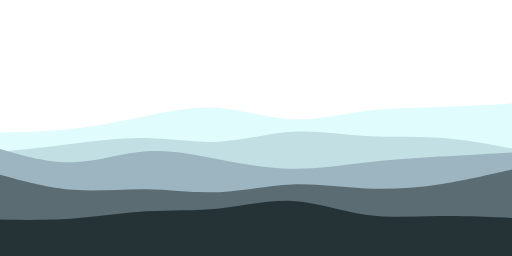
t = 0.00 s
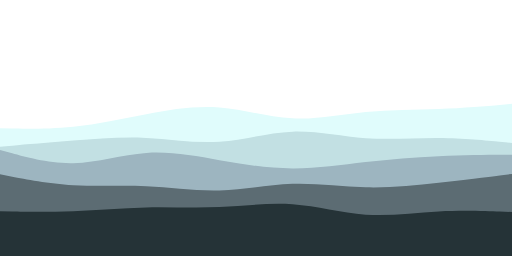
t = 1.67 s
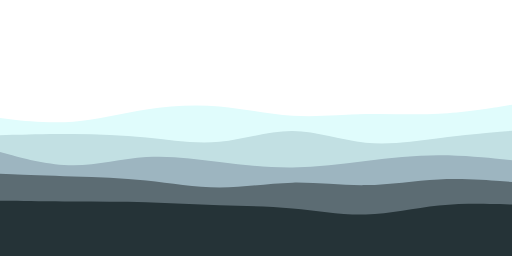
t = 3.33 s
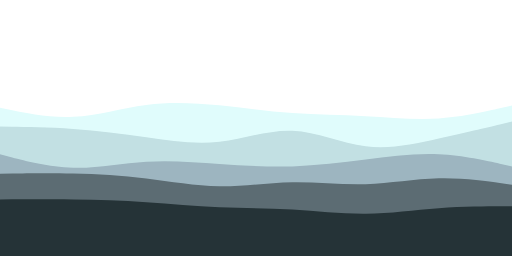
t = 5.00 s
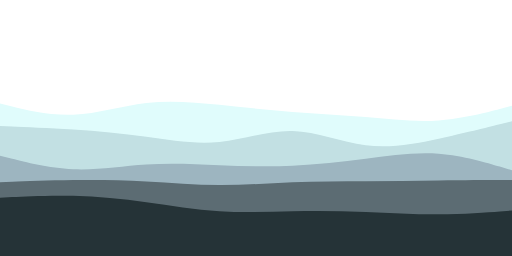
t = 6.67 s
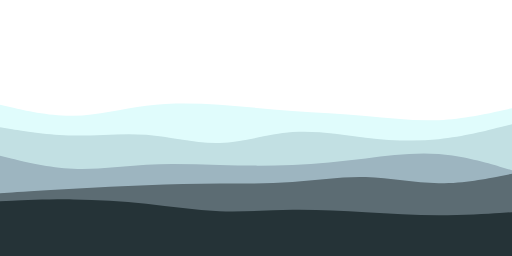
t = 8.33 s

The animated SVG that drew these frames (rendered in a browser with its animation timeline set to each time). Animation: 5 SMIL elements (animate=5); frames cover the first 8.33 s, repeats indefinitely.

<svg class="waves" viewBox="0 0 900 450" width="900" height="450" preserveAspectRatio="none" xmlns="http://www.w3.org/2000/svg" xmlns:xlink="http://www.w3.org/1999/xlink" version="1.1">
    <g transform="scale(-1, 1)" transform-origin="450 0">
        <path d="M0 182L21.5 183.2C43 184.3 86 186.7 128.8 188C171.7 189.3 214.3 189.7 257.2 195.3C300 201 343 212 385.8 210C428.7 208 471.3 193 514.2 189.8C557 186.7 600 195.3 642.8 204C685.7 212.7 728.3 221.3 771.2 226.2C814 231 857 232 878.5 232.5L900 233L900 451L878.5 451C857 451 814 451 771.2 451C728.3 451 685.7 451 642.8 451C600 451 557 451 514.2 451C471.3 451 428.7 451 385.8 451C343 451 300 451 257.2 451C214.3 451 171.7 451 128.8 451C86 451 43 451 21.5 451L0 451Z" fill="#E0FCFC">
            <animate repeatCount="indefinite" attributeName="d" dur="20s" calcMode="spline" keySplines="0.364212423249 0 0.635787576751 1; 0.364212423249 0 0.635787576751 1; 0.364212423249 0 0.635787576751 1" values="M0 182L21.5 183.2C43 184.3 86 186.7 128.8 188C171.7 189.3 214.3 189.7 257.2 195.3C300 201 343 212 385.8 210C428.7 208 471.3 193 514.2 189.8C557 186.7 600 195.3 642.8 204C685.7 212.7 728.3 221.3 771.2 226.2C814 231 857 232 878.5 232.5L900 233L900 451L878.5 451C857 451 814 451 771.2 451C728.3 451 685.7 451 642.8 451C600 451 557 451 514.2 451C471.3 451 428.7 451 385.8 451C343 451 300 451 257.2 451C214.3 451 171.7 451 128.8 451C86 451 43 451 21.5 451L0 451Z; M0 186L21.5 191.7C43 197.3 86 208.7 128.8 211.7C171.7 214.7 214.3 209.3 257.2 205.7C300 202 343 200 385.8 196.7C428.7 193.3 471.3 188.7 514.2 184.3C557 180 600 176 642.8 181C685.7 186 728.3 200 771.2 201.7C814 203.3 857 192.7 878.5 187.3L900 182L900 451L878.5 451C857 451 814 451 771.2 451C728.3 451 685.7 451 642.8 451C600 451 557 451 514.2 451C471.3 451 428.7 451 385.8 451C343 451 300 451 257.2 451C214.3 451 171.7 451 128.8 451C86 451 43 451 21.5 451L0 451Z; M0 215L21.5 214.3C43 213.7 86 212.3 128.8 208C171.7 203.7 214.3 196.3 257.2 192.8C300 189.3 343 189.7 385.8 186.7C428.7 183.7 471.3 177.3 514.2 183C557 188.7 600 206.3 642.8 213.8C685.7 221.3 728.3 218.7 771.2 214C814 209.3 857 202.7 878.5 199.3L900 196L900 451L878.5 451C857 451 814 451 771.2 451C728.3 451 685.7 451 642.8 451C600 451 557 451 514.2 451C471.3 451 428.7 451 385.8 451C343 451 300 451 257.2 451C214.3 451 171.7 451 128.8 451C86 451 43 451 21.5 451L0 451Z; M0 182L21.5 183.2C43 184.3 86 186.7 128.8 188C171.7 189.3 214.3 189.7 257.2 195.3C300 201 343 212 385.8 210C428.7 208 471.3 193 514.2 189.8C557 186.7 600 195.3 642.8 204C685.7 212.7 728.3 221.3 771.2 226.2C814 231 857 232 878.5 232.5L900 233L900 451L878.5 451C857 451 814 451 771.2 451C728.3 451 685.7 451 642.8 451C600 451 557 451 514.2 451C471.3 451 428.7 451 385.8 451C343 451 300 451 257.2 451C214.3 451 171.7 451 128.8 451C86 451 43 451 21.5 451L0 451Z" />
        </path>

        <path d="M0 261L21.5 257C43 253 86 245 128.8 242.2C171.7 239.3 214.3 241.7 257.2 239.2C300 236.7 343 229.3 385.8 231.8C428.7 234.3 471.3 246.7 514.2 249C557 251.3 600 243.7 642.8 242.7C685.7 241.7 728.3 247.3 771.2 252.5C814 257.7 857 262.3 878.5 264.7L900 267L900 451L878.5 451C857 451 814 451 771.2 451C728.3 451 685.7 451 642.8 451C600 451 557 451 514.2 451C471.3 451 428.7 451 385.8 451C343 451 300 451 257.2 451C214.3 451 171.7 451 128.8 451C86 451 43 451 21.5 451L0 451Z" fill="#C2E0E3">
            <animate repeatCount="indefinite" attributeName="d" dur="17s" calcMode="spline" keySplines="0.364212423249 0 0.635787576751 1; 0.364212423249 0 0.635787576751 1; 0.364212423249 0 0.635787576751 1" values="M0 261L21.5 257C43 253 86 245 128.8 242.2C171.7 239.3 214.3 241.7 257.2 239.2C300 236.7 343 229.3 385.8 231.8C428.7 234.3 471.3 246.7 514.2 249C557 251.3 600 243.7 642.8 242.7C685.7 241.7 728.3 247.3 771.2 252.5C814 257.7 857 262.3 878.5 264.7L900 267L900 451L878.5 451C857 451 814 451 771.2 451C728.3 451 685.7 451 642.8 451C600 451 557 451 514.2 451C471.3 451 428.7 451 385.8 451C343 451 300 451 257.2 451C214.3 451 171.7 451 128.8 451C86 451 43 451 21.5 451L0 451Z; M0 212L21.5 217.3C43 222.7 86 233.3 128.8 243.5C171.7 253.7 214.3 263.3 257.2 257.8C300 252.3 343 231.7 385.8 229.7C428.7 227.7 471.3 244.3 514.2 249.3C557 254.3 600 247.7 642.8 241.3C685.7 235 728.3 229 771.2 225.7C814 222.3 857 221.7 878.5 221.3L900 221L900 451L878.5 451C857 451 814 451 771.2 451C728.3 451 685.7 451 642.8 451C600 451 557 451 514.2 451C471.3 451 428.7 451 385.8 451C343 451 300 451 257.2 451C214.3 451 171.7 451 128.8 451C86 451 43 451 21.5 451L0 451Z; M0 226L21.5 231.7C43 237.3 86 248.7 128.8 246.2C171.7 243.7 214.3 227.3 257.2 222.8C300 218.3 343 225.7 385.8 235.3C428.7 245 471.3 257 514.2 253.7C557 250.3 600 231.7 642.8 231.8C685.7 232 728.3 251 771.2 253.3C814 255.7 857 241.3 878.5 234.2L900 227L900 451L878.5 451C857 451 814 451 771.2 451C728.3 451 685.7 451 642.8 451C600 451 557 451 514.2 451C471.3 451 428.7 451 385.8 451C343 451 300 451 257.2 451C214.3 451 171.7 451 128.8 451C86 451 43 451 21.5 451L0 451Z; M0 261L21.5 257C43 253 86 245 128.8 242.2C171.7 239.3 214.3 241.7 257.2 239.2C300 236.7 343 229.3 385.8 231.8C428.7 234.3 471.3 246.7 514.2 249C557 251.3 600 243.7 642.8 242.7C685.7 241.7 728.3 247.3 771.2 252.5C814 257.7 857 262.3 878.5 264.7L900 267L900 451L878.5 451C857 451 814 451 771.2 451C728.3 451 685.7 451 642.8 451C600 451 557 451 514.2 451C471.3 451 428.7 451 385.8 451C343 451 300 451 257.2 451C214.3 451 171.7 451 128.8 451C86 451 43 451 21.5 451L0 451Z" />
        </path>

        <path d="M0 268L21.5 269.2C43 270.3 86 272.7 128.8 275.3C171.7 278 214.3 281 257.2 285.8C300 290.7 343 297.3 385.8 296.8C428.7 296.3 471.3 288.7 514.2 280.3C557 272 600 263 642.8 266C685.7 269 728.3 284 771.2 285.3C814 286.7 857 274.3 878.5 268.2L900 262L900 451L878.5 451C857 451 814 451 771.2 451C728.3 451 685.7 451 642.8 451C600 451 557 451 514.2 451C471.3 451 428.7 451 385.8 451C343 451 300 451 257.2 451C214.3 451 171.7 451 128.8 451C86 451 43 451 21.5 451L0 451Z" fill="#9DB5C0">
            <animate repeatCount="indefinite" attributeName="d" dur="22s" calcMode="spline" keySplines="0.364212423249 0 0.635787576751 1; 0.364212423249 0 0.635787576751 1; 0.364212423249 0 0.635787576751 1" values="M0 268L21.5 269.2C43 270.3 86 272.7 128.8 275.3C171.7 278 214.3 281 257.2 285.8C300 290.7 343 297.3 385.8 296.8C428.7 296.3 471.3 288.7 514.2 280.3C557 272 600 263 642.8 266C685.7 269 728.3 284 771.2 285.3C814 286.7 857 274.3 878.5 268.2L900 262L900 451L878.5 451C857 451 814 451 771.2 451C728.3 451 685.7 451 642.8 451C600 451 557 451 514.2 451C471.3 451 428.7 451 385.8 451C343 451 300 451 257.2 451C214.3 451 171.7 451 128.8 451C86 451 43 451 21.5 451L0 451Z; M0 300L21.5 293.3C43 286.7 86 273.3 128.8 270C171.7 266.7 214.3 273.3 257.2 279C300 284.7 343 289.3 385.8 291.2C428.7 293 471.3 292 514.2 290.5C557 289 600 287 642.8 289.7C685.7 292.3 728.3 299.7 771.2 297.8C814 296 857 285 878.5 279.5L900 274L900 451L878.5 451C857 451 814 451 771.2 451C728.3 451 685.7 451 642.8 451C600 451 557 451 514.2 451C471.3 451 428.7 451 385.8 451C343 451 300 451 257.2 451C214.3 451 171.7 451 128.8 451C86 451 43 451 21.5 451L0 451Z; M0 283L21.5 285.5C43 288 86 293 128.8 289.3C171.7 285.7 214.3 273.3 257.2 266.3C300 259.3 343 257.7 385.8 261.8C428.7 266 471.3 276 514.2 281.3C557 286.7 600 287.3 642.8 284.2C685.7 281 728.3 274 771.2 270.8C814 267.7 857 268.3 878.5 268.7L900 269L900 451L878.5 451C857 451 814 451 771.2 451C728.3 451 685.7 451 642.8 451C600 451 557 451 514.2 451C471.3 451 428.7 451 385.8 451C343 451 300 451 257.2 451C214.3 451 171.7 451 128.8 451C86 451 43 451 21.5 451L0 451Z; M0 268L21.5 269.2C43 270.3 86 272.7 128.8 275.3C171.7 278 214.3 281 257.2 285.8C300 290.7 343 297.3 385.8 296.8C428.7 296.3 471.3 288.7 514.2 280.3C557 272 600 263 642.8 266C685.7 269 728.3 284 771.2 285.3C814 286.7 857 274.3 878.5 268.2L900 262L900 451L878.5 451C857 451 814 451 771.2 451C728.3 451 685.7 451 642.8 451C600 451 557 451 514.2 451C471.3 451 428.7 451 385.8 451C343 451 300 451 257.2 451C214.3 451 171.7 451 128.8 451C86 451 43 451 21.5 451L0 451Z" />
        </path>

        <path d="M0 298L21.5 303C43 308 86 318 128.8 324.3C171.7 330.7 214.3 333.3 257.2 331.3C300 329.3 343 322.7 385.8 324.3C428.7 326 471.3 336 514.2 337.8C557 339.7 600 333.3 642.8 332.7C685.7 332 728.3 337 771.2 333.7C814 330.3 857 318.7 878.5 312.8L900 307L900 451L878.5 451C857 451 814 451 771.2 451C728.3 451 685.7 451 642.8 451C600 451 557 451 514.2 451C471.3 451 428.7 451 385.8 451C343 451 300 451 257.2 451C214.3 451 171.7 451 128.8 451C86 451 43 451 21.5 451L0 451Z" fill="#5C6C73">
            <animate repeatCount="indefinite" attributeName="d" dur="14s" calcMode="spline" keySplines="0.364212423249 0 0.635787576751 1; 0.364212423249 0 0.635787576751 1; 0.364212423249 0 0.635787576751 1" values="M0 298L21.5 303C43 308 86 318 128.8 324.3C171.7 330.7 214.3 333.3 257.2 331.3C300 329.3 343 322.7 385.8 324.3C428.7 326 471.3 336 514.2 337.8C557 339.7 600 333.3 642.8 332.7C685.7 332 728.3 337 771.2 333.7C814 330.3 857 318.7 878.5 312.8L900 307L900 451L878.5 451C857 451 814 451 771.2 451C728.3 451 685.7 451 642.8 451C600 451 557 451 514.2 451C471.3 451 428.7 451 385.8 451C343 451 300 451 257.2 451C214.3 451 171.7 451 128.8 451C86 451 43 451 21.5 451L0 451Z; M0 325L21.5 321.8C43 318.7 86 312.3 128.8 313.3C171.7 314.3 214.3 322.7 257.2 324C300 325.3 343 319.7 385.8 320.3C428.7 321 471.3 328 514.2 327.5C557 327 600 319 642.8 313.7C685.7 308.3 728.3 305.7 771.2 304.7C814 303.7 857 304.3 878.5 304.7L900 305L900 451L878.5 451C857 451 814 451 771.2 451C728.3 451 685.7 451 642.8 451C600 451 557 451 514.2 451C471.3 451 428.7 451 385.8 451C343 451 300 451 257.2 451C214.3 451 171.7 451 128.8 451C86 451 43 451 21.5 451L0 451Z; M0 303L21.5 308.2C43 313.3 86 323.7 128.8 323.2C171.7 322.7 214.3 311.3 257.2 309.8C300 308.3 343 316.7 385.8 320C428.7 323.3 471.3 321.7 514.2 322C557 322.3 600 324.7 642.8 327.2C685.7 329.7 728.3 332.3 771.2 335.2C814 338 857 341 878.5 342.5L900 344L900 451L878.5 451C857 451 814 451 771.2 451C728.3 451 685.7 451 642.8 451C600 451 557 451 514.2 451C471.3 451 428.7 451 385.8 451C343 451 300 451 257.2 451C214.3 451 171.7 451 128.8 451C86 451 43 451 21.5 451L0 451Z; M0 298L21.5 303C43 308 86 318 128.8 324.3C171.7 330.7 214.3 333.3 257.2 331.3C300 329.3 343 322.7 385.8 324.3C428.7 326 471.3 336 514.2 337.8C557 339.7 600 333.3 642.8 332.7C685.7 332 728.3 337 771.2 333.7C814 330.3 857 318.7 878.5 312.8L900 307L900 451L878.5 451C857 451 814 451 771.2 451C728.3 451 685.7 451 642.8 451C600 451 557 451 514.2 451C471.3 451 428.7 451 385.8 451C343 451 300 451 257.2 451C214.3 451 171.7 451 128.8 451C86 451 43 451 21.5 451L0 451Z" />
        </path>

        <path d="M0 383L21.5 382C43 381 86 379 128.8 379.7C171.7 380.3 214.3 383.7 257.2 377.5C300 371.3 343 355.7 385.8 353.3C428.7 351 471.3 362 514.2 366.5C557 371 600 369 642.8 371.5C685.7 374 728.3 381 771.2 384.2C814 387.3 857 386.7 878.5 386.3L900 386L900 451L878.5 451C857 451 814 451 771.2 451C728.3 451 685.7 451 642.8 451C600 451 557 451 514.2 451C471.3 451 428.7 451 385.8 451C343 451 300 451 257.2 451C214.3 451 171.7 451 128.8 451C86 451 43 451 21.5 451L0 451Z" fill="#253337">
            <animate repeatCount="indefinite" attributeName="d" dur="11s" calcMode="spline" keySplines="0.364212423249 0 0.635787576751 1; 0.364212423249 0 0.635787576751 1; 0.364212423249 0 0.635787576751 1" values="M0 383L21.5 382C43 381 86 379 128.8 379.7C171.7 380.3 214.3 383.7 257.2 377.5C300 371.3 343 355.7 385.8 353.3C428.7 351 471.3 362 514.2 366.5C557 371 600 369 642.8 371.5C685.7 374 728.3 381 771.2 384.2C814 387.3 857 386.7 878.5 386.3L900 386L900 451L878.5 451C857 451 814 451 771.2 451C728.3 451 685.7 451 642.8 451C600 451 557 451 514.2 451C471.3 451 428.7 451 385.8 451C343 451 300 451 257.2 451C214.3 451 171.7 451 128.8 451C86 451 43 451 21.5 451L0 451Z; M0 359L21.5 358.3C43 357.7 86 356.3 128.8 360.8C171.7 365.3 214.3 375.7 257.2 377C300 378.3 343 370.7 385.8 366.7C428.7 362.7 471.3 362.3 514.2 360.8C557 359.3 600 356.7 642.8 355.3C685.7 354 728.3 354 771.2 353.7C814 353.3 857 352.7 878.5 352.3L900 352L900 451L878.5 451C857 451 814 451 771.2 451C728.3 451 685.7 451 642.8 451C600 451 557 451 514.2 451C471.3 451 428.7 451 385.8 451C343 451 300 451 257.2 451C214.3 451 171.7 451 128.8 451C86 451 43 451 21.5 451L0 451Z; M0 371L21.5 372.8C43 374.7 86 378.3 128.8 378.2C171.7 378 214.3 374 257.2 372.2C300 370.3 343 370.7 385.8 371.8C428.7 373 471.3 375 514.2 372.2C557 369.3 600 361.7 642.8 355.5C685.7 349.3 728.3 344.7 771.2 343.5C814 342.3 857 344.7 878.5 345.8L900 347L900 451L878.5 451C857 451 814 451 771.2 451C728.3 451 685.7 451 642.8 451C600 451 557 451 514.2 451C471.3 451 428.7 451 385.8 451C343 451 300 451 257.2 451C214.3 451 171.7 451 128.8 451C86 451 43 451 21.5 451L0 451Z; M0 383L21.5 382C43 381 86 379 128.8 379.7C171.7 380.3 214.3 383.7 257.2 377.5C300 371.3 343 355.7 385.8 353.3C428.7 351 471.3 362 514.2 366.5C557 371 600 369 642.8 371.5C685.7 374 728.3 381 771.2 384.2C814 387.3 857 386.7 878.5 386.3L900 386L900 451L878.5 451C857 451 814 451 771.2 451C728.3 451 685.7 451 642.8 451C600 451 557 451 514.2 451C471.3 451 428.7 451 385.8 451C343 451 300 451 257.2 451C214.3 451 171.7 451 128.8 451C86 451 43 451 21.5 451L0 451Z" />
        </path>
    </g>
</svg>
